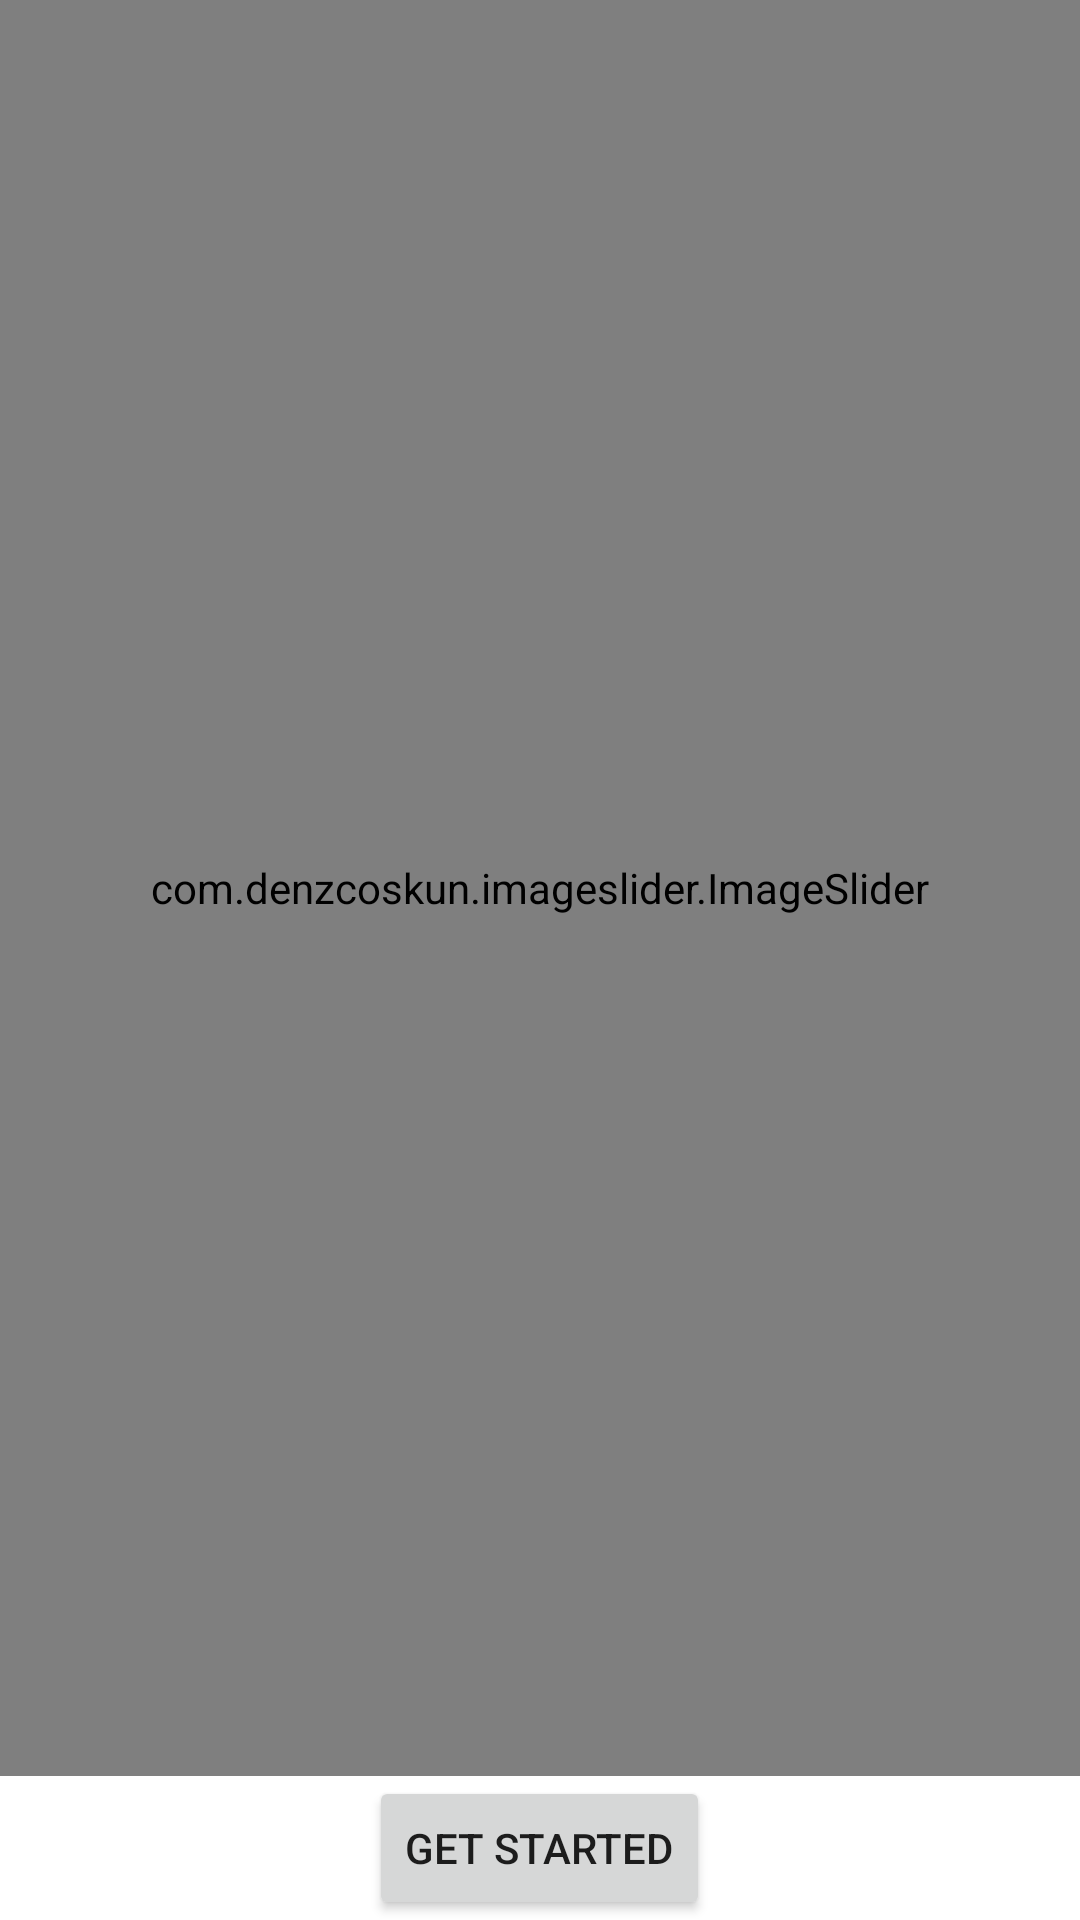

The Android layout XML behind this screen, and the referenced resources:
<!-- AndroidManifest.xml: application theme Theme.Temp -->
<!-- res/layout/demo.xml -->
<?xml version="1.0" encoding="utf-8"?>
<androidx.constraintlayout.widget.ConstraintLayout xmlns:android="http://schemas.android.com/apk/res/android"
    xmlns:app="http://schemas.android.com/apk/res-auto"
    xmlns:tools="http://schemas.android.com/tools"
    android:layout_width="match_parent"
    android:layout_height="match_parent"
    android:layout_gravity="center_horizontal|center_vertical">

    <LinearLayout
        android:layout_width="match_parent"
        android:layout_height="match_parent"
        android:gravity="bottom|center_horizontal"
        android:orientation="vertical"
        android:weightSum="2">

        <com.denzcoskun.imageslider.ImageSlider
            android:id="@+id/demoimage"
            android:layout_width="match_parent"
            android:layout_height="fill_parent"
            android:gravity="center"
            android:textAlignment="center"
            app:iss_text_align="center"
            app:iss_placeholder="@color/green"
            tools:ignore="MissingConstraints"
            android:layout_weight="0.15">

        </com.denzcoskun.imageslider.ImageSlider>

        <Button
            android:id="@+id/start_button"
            android:layout_width="wrap_content"
            android:layout_height="fill_parent"
            android:layout_gravity="bottom|center"
            android:text="@string/get_started"
            android:layout_weight="1.85"/>

    </LinearLayout>

</androidx.constraintlayout.widget.ConstraintLayout>
<!-- resources referenced by this layout -->
<resources>
  <color name="green">#FF416422</color>
  <string name="get_started">Get started</string>
  <style name="Theme.Temp" parent="Theme.MaterialComponents.DayNight.DarkActionBar">
          
          <item name="colorPrimary">@color/green</item>
          <item name="colorPrimaryVariant">@color/purple_700</item>
          <item name="colorOnPrimary">@color/white</item>
          
          <item name="colorSecondary">@color/teal_200</item>
          <item name="colorSecondaryVariant">@color/teal_700</item>
          <item name="colorOnSecondary">@color/black</item>
          
          <item name="android:statusBarColor" tools:targetApi="l">?attr/colorOnPrimary</item>
          
          <item name="windowActionBar">false</item>
          <item name="windowNoTitle">true</item>
          <item name="toolbarStyle">@style/MyToolbar</item>
      </style>
  <color name="purple_700">#FF3700B3</color>
  <color name="white">#FFFFFFFF</color>
  <color name="teal_200">#FF03DAC5</color>
  <color name="teal_700">#FF018786</color>
  <color name="black">#FF000000</color>
  <style name="MyToolbar" parent="Widget.MaterialComponents.Toolbar.Primary">
          <item name="titleTextColor">@color/white</item>
      </style>
</resources>
